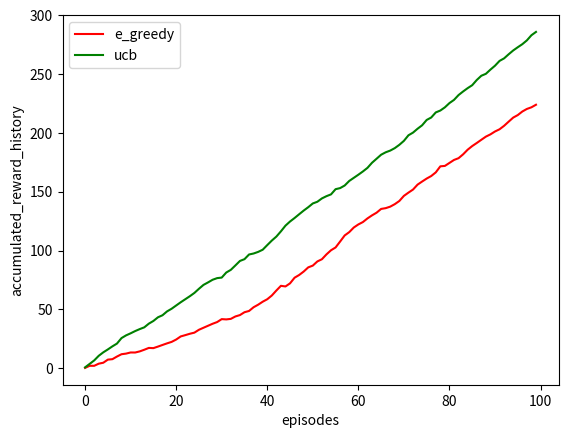

Recreate this plot in Python.
import numpy as np
import matplotlib.pyplot as plt


class K_Armed_Bandits():
    def __init__(self):
        self.action_space = [1, 2, 3]
        self.q = np.array([0.0, 0.0, 0.0])  # 这里v和q等价，反映摇一个臂对应的平均收益
        self.counts = np.array([0.0, 0.0, 0.0])     # 记录每个摇臂被摇到的次数
        self.accumulated_reward = 0
        self.accumulated_reward_history = []
        self.all_counts = 0     # 记录执行动作总次数

    def step(self, action):
        if action == 1:
            return np.random.normal(1, 1)   # 返回均值为1，方差为1的正态分布
        elif action == 2:
            return np.random.normal(2, 1)
        else:                               # action == 3
            return np.random.normal(3, 1)

    def choose_action(self, policy, **kwargs):
        if policy == 'e_greedy':
            if np.random.random() < kwargs['epsilon']:
                action = np.random.choice(self.action_space)
            else:
                action = np.argmax(self.q) + 1  # 找到最大值的索引+1
        if policy == 'ucb':
            if 0 in self.counts:    # 如果有还没有摇过的摇臂，则选择它（因为此时它的不确定度无限大）
                index = np.where(self.counts==0)[0] # np.where()输出满足条件的元素的坐标，以tuple给出，元素多少维就多少个tuple
                # 如np.where([0, 1, 0] == 0) = ([0,2],)
                # print(index)
                action = index[0] + 1
            else:
                c = kwargs['c_degree']
                ucb_value = self.q + c * np.sqrt(np.log(self.all_counts) / self.counts)
                action = np.argmax(ucb_value) + 1

        return action

    def train(self, policy, episodes, **kwargs):
        i = 0
        for i in range(episodes):
            if policy == 'e_greedy':
                action = self.choose_action(policy, epsilon=kwargs['epsilon'])
            if policy == 'ucb':
                action = self.choose_action(policy, c_degree=kwargs['c_degree'])
            reward = self.step(action)
            self.q[action-1] = (self.q[action-1]*self.counts[action-1]+reward) / (self.counts[action-1]+1)
            self.counts[action-1] += 1
            self.all_counts += 1
            self.accumulated_reward += reward
            self.accumulated_reward_history.append(self.accumulated_reward)
        # print(self.accumulated_reward)

    def reset(self):
        self.q = np.array([0.0, 0.0, 0.0])
        self.counts = np.array([0.0, 0.0, 0.0])
        self.all_counts = 0
        self.accumulated_reward = 0
        self.accumulated_reward_history = []

    def plot(self, colors, policy):
        plt.figure(1)
        episodes = len(self.accumulated_reward_history)
        x = [i for i in range(episodes)]
        plt.plot(x, self.accumulated_reward_history, colors, label=policy)
        plt.legend()
        plt.xlabel('episodes')
        plt.ylabel('accumulated_reward_history')


if __name__ == "__main__":
    KAB = K_Armed_Bandits()
    KAB.train(policy='e_greedy', episodes=100, epsilon=0.1)
    KAB.plot('r', 'e_greedy')
    KAB.reset()
    KAB.train(policy='ucb', episodes=100, c_degree=0.5)
    KAB.plot('g', 'ucb')
    KAB.reset()
    plt.show()


